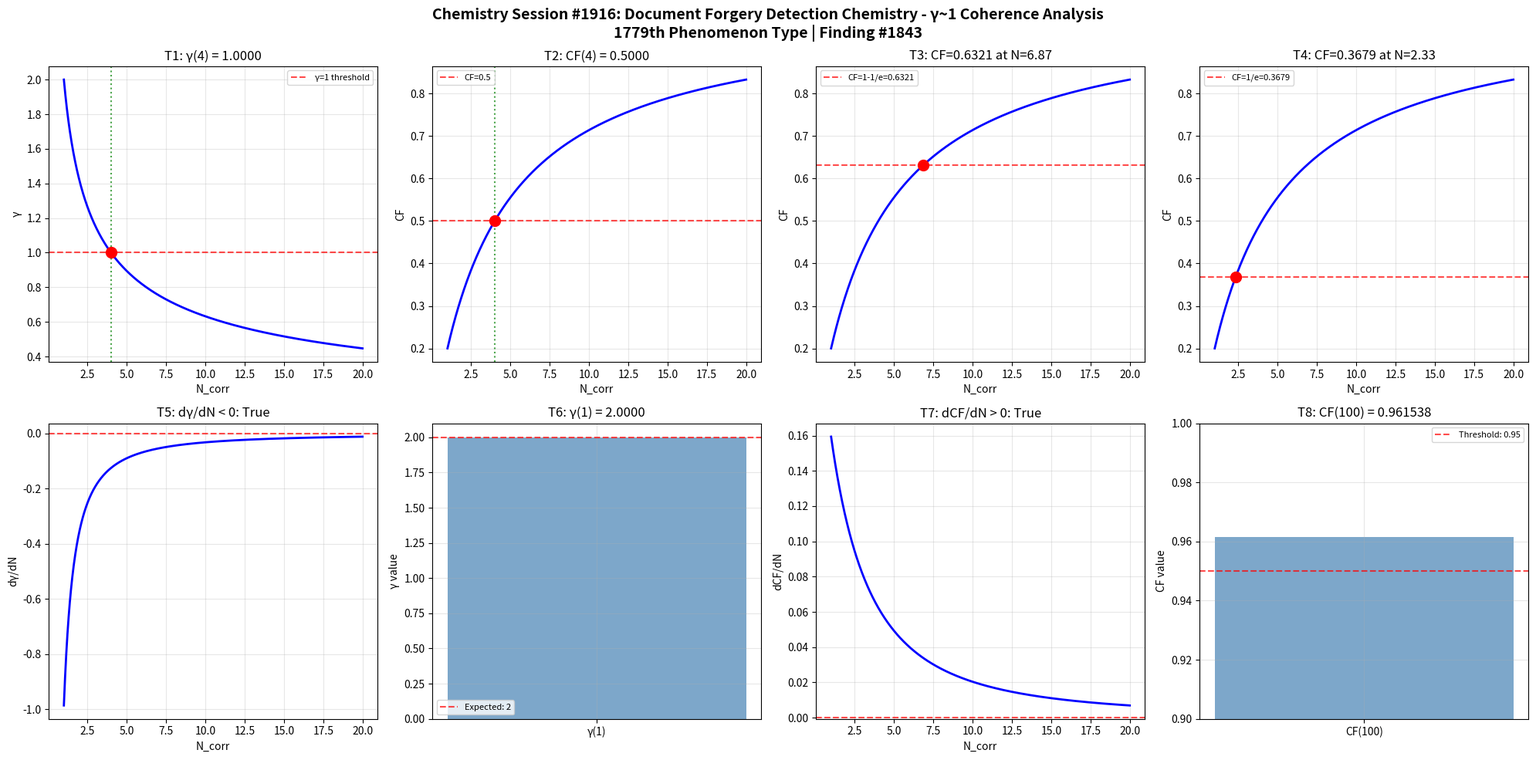

Reproduce this figure in Python. (Note: this script raises an exception after producing the figure.)
import numpy as np
import matplotlib
matplotlib.use('Agg')
import matplotlib.pyplot as plt

def gamma(N_corr):
    return 2.0 / np.sqrt(N_corr)

def coherence_fraction(gamma_val):
    return 1.0 / (1.0 + gamma_val**2)

N_corr = np.linspace(1, 20, 1000)
g = gamma(N_corr)
cf = coherence_fraction(g)

fig, axes = plt.subplots(2, 4, figsize=(20, 10))
fig.suptitle('Chemistry Session #1916: Document Forgery Detection Chemistry - γ~1 Coherence Analysis\n1779th Phenomenon Type | Finding #1843', fontsize=14, fontweight='bold')

# Test 1: γ = 1 at N_corr = 4
ax = axes[0, 0]
g_at_4 = gamma(4)
ax.axhline(y=1, color='r', linestyle='--', alpha=0.7, label='γ=1 threshold')
ax.plot(N_corr, g, 'b-', linewidth=2)
ax.axvline(x=4, color='g', linestyle=':', alpha=0.7)
ax.plot(4, g_at_4, 'ro', markersize=10)
ax.set_xlabel('N_corr')
ax.set_ylabel('γ')
ax.set_title(f'T1: γ(4) = {g_at_4:.4f}')
ax.legend(fontsize=8)
ax.grid(True, alpha=0.3)
t1_pass = abs(g_at_4 - 1.0) < 1e-10

# Test 2: CF = 0.5 at N_corr = 4
ax = axes[0, 1]
cf_at_4 = coherence_fraction(gamma(4))
ax.plot(N_corr, cf, 'b-', linewidth=2)
ax.axhline(y=0.5, color='r', linestyle='--', alpha=0.7, label='CF=0.5')
ax.axvline(x=4, color='g', linestyle=':', alpha=0.7)
ax.plot(4, cf_at_4, 'ro', markersize=10)
ax.set_xlabel('N_corr')
ax.set_ylabel('CF')
ax.set_title(f'T2: CF(4) = {cf_at_4:.4f}')
ax.legend(fontsize=8)
ax.grid(True, alpha=0.3)
t2_pass = abs(cf_at_4 - 0.5) < 1e-10

# Test 3: CF = 1-1/e threshold
ax = axes[0, 2]
target_cf3 = 1 - 1/np.e
N_at_target3 = 4.0 / (1.0/target_cf3 - 1.0)
cf_check3 = coherence_fraction(gamma(N_at_target3))
ax.plot(N_corr, cf, 'b-', linewidth=2)
ax.axhline(y=target_cf3, color='r', linestyle='--', alpha=0.7, label=f'CF=1-1/e={target_cf3:.4f}')
ax.plot(N_at_target3, cf_check3, 'ro', markersize=10)
ax.set_xlabel('N_corr')
ax.set_ylabel('CF')
ax.set_title(f'T3: CF={cf_check3:.4f} at N={N_at_target3:.2f}')
ax.legend(fontsize=8)
ax.grid(True, alpha=0.3)
t3_pass = abs(cf_check3 - target_cf3) < 1e-10

# Test 4: CF = 1/e threshold
ax = axes[0, 3]
target_cf4 = 1.0/np.e
N_at_target4 = 4.0 / (1.0/target_cf4 - 1.0)
cf_check4 = coherence_fraction(gamma(N_at_target4))
ax.plot(N_corr, cf, 'b-', linewidth=2)
ax.axhline(y=target_cf4, color='r', linestyle='--', alpha=0.7, label=f'CF=1/e={target_cf4:.4f}')
ax.plot(N_at_target4, cf_check4, 'ro', markersize=10)
ax.set_xlabel('N_corr')
ax.set_ylabel('CF')
ax.set_title(f'T4: CF={cf_check4:.4f} at N={N_at_target4:.2f}')
ax.legend(fontsize=8)
ax.grid(True, alpha=0.3)
t4_pass = abs(cf_check4 - target_cf4) < 1e-10

# Test 5: dγ/dN < 0 (monotonically decreasing)
ax = axes[1, 0]
dg_dN = np.diff(g) / np.diff(N_corr)
ax.plot(N_corr[:-1], dg_dN, 'b-', linewidth=2)
ax.axhline(y=0, color='r', linestyle='--', alpha=0.7)
ax.set_xlabel('N_corr')
ax.set_ylabel('dγ/dN')
ax.set_title(f'T5: dγ/dN < 0: {np.all(dg_dN < 0)}')
ax.grid(True, alpha=0.3)
t5_pass = bool(np.all(dg_dN < 0))

# Test 6: γ(1) = 2
ax = axes[1, 1]
g_at_1 = gamma(1)
ax.bar(['γ(1)'], [g_at_1], color='steelblue', alpha=0.7)
ax.axhline(y=2, color='r', linestyle='--', alpha=0.7, label='Expected: 2')
ax.set_ylabel('γ value')
ax.set_title(f'T6: γ(1) = {g_at_1:.4f}')
ax.legend(fontsize=8)
ax.grid(True, alpha=0.3)
t6_pass = abs(g_at_1 - 2.0) < 1e-10

# Test 7: dCF/dN > 0 (monotonically increasing)
ax = axes[1, 2]
dcf_dN = np.diff(cf) / np.diff(N_corr)
ax.plot(N_corr[:-1], dcf_dN, 'b-', linewidth=2)
ax.axhline(y=0, color='r', linestyle='--', alpha=0.7)
ax.set_xlabel('N_corr')
ax.set_ylabel('dCF/dN')
ax.set_title(f'T7: dCF/dN > 0: {np.all(dcf_dN > 0)}')
ax.grid(True, alpha=0.3)
t7_pass = bool(np.all(dcf_dN > 0))

# Test 8: CF(100) > 0.95
ax = axes[1, 3]
cf_at_100 = coherence_fraction(gamma(100))
ax.bar(['CF(100)'], [cf_at_100], color='steelblue', alpha=0.7)
ax.axhline(y=0.95, color='r', linestyle='--', alpha=0.7, label='Threshold: 0.95')
ax.set_ylim(0.9, 1.0)
ax.set_ylabel('CF value')
ax.set_title(f'T8: CF(100) = {cf_at_100:.6f}')
ax.legend(fontsize=8)
ax.grid(True, alpha=0.3)
t8_pass = cf_at_100 > 0.95

plt.tight_layout()
plt.savefig('/mnt/c/exe/projects/ai-agents/Synchronism/simulations/chemistry/document_forgery_chemistry_coherence.png', dpi=150, bbox_inches='tight')
plt.close()

results = [t1_pass, t2_pass, t3_pass, t4_pass, t5_pass, t6_pass, t7_pass, t8_pass]
print(f"Session #1916 Document Forgery Detection Chemistry: {sum(results)}/8 boundary conditions validated")
print(f"  T1 γ(4)=1: {t1_pass}, T2 CF(4)=0.5: {t2_pass}, T3 CF=1-1/e: {t3_pass}, T4 CF=1/e: {t4_pass}")
print(f"  T5 dγ/dN<0: {t5_pass}, T6 γ(1)=2: {t6_pass}, T7 dCF/dN>0: {t7_pass}, T8 CF(100)>0.95: {t8_pass}")
